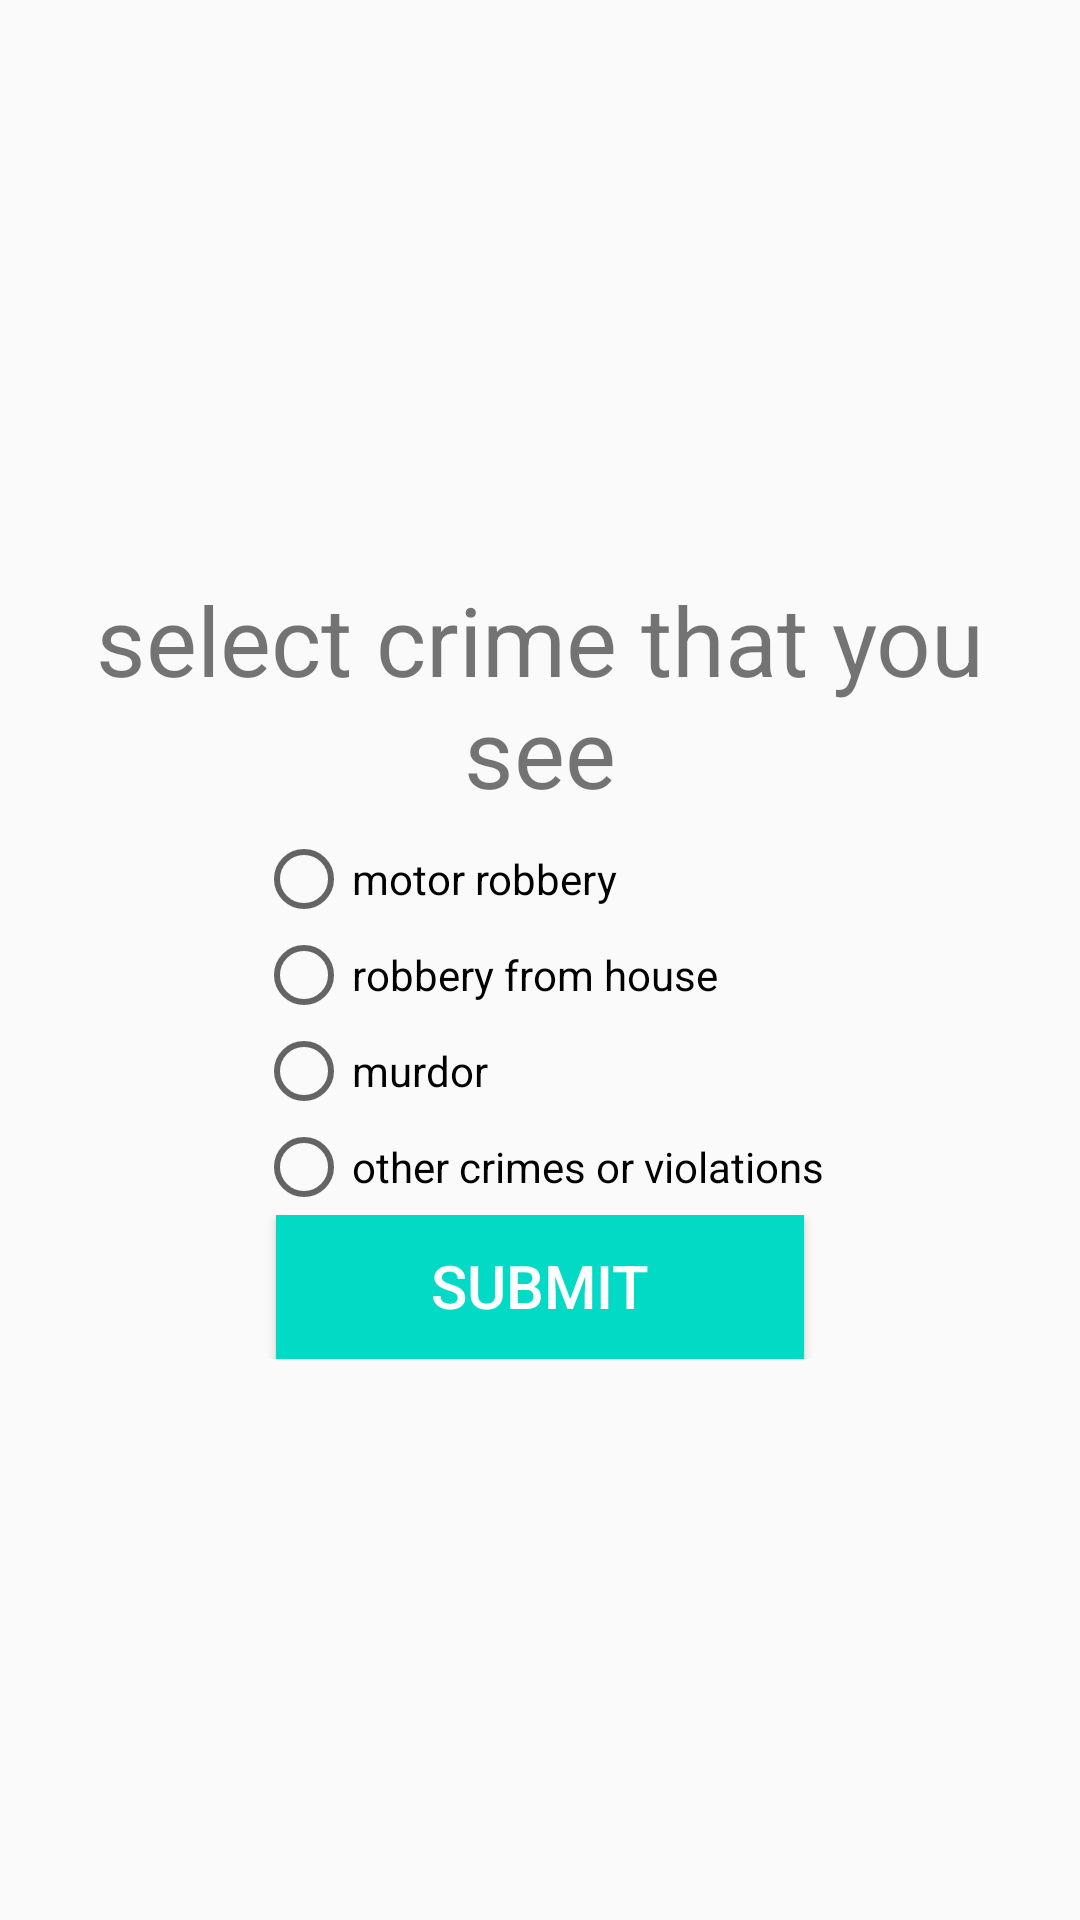

This screen was rendered from an Android layout file. Write that file and the resources it references.
<!-- AndroidManifest.xml: application theme AppTheme -->
<!-- res/layout/dialog_check_crime.xml -->
<?xml version="1.0" encoding="utf-8"?>
<LinearLayout xmlns:android="http://schemas.android.com/apk/res/android"
    android:orientation="vertical" android:layout_width="match_parent"
    android:layout_height="wrap_content"
    android:gravity="center"
    android:layout_gravity="center">
    <TextView
        android:layout_width="match_parent"
        android:layout_height="wrap_content"
        android:text="@string/select_crime"
        android:gravity="center"
        android:layout_gravity="center"
        android:textSize="32sp"
        android:layout_margin="5dp"
        android:textColor="@color/gradEnd"

        />
    <RadioGroup
        android:id="@+id/radio_crimes"
        android:outlineAmbientShadowColor="@color/grey"
        android:layout_width="wrap_content"
        android:layout_height="wrap_content"

        >
        <RadioButton
            android:id="@+id/motor_robbery"
            android:layout_width="wrap_content"
            android:layout_height="wrap_content"
            android:text="motor robbery"/>
        <RadioButton
            android:id="@+id/house_robbery"
            android:layout_width="wrap_content"
            android:layout_height="wrap_content"
            android:text="@string/robbery_from_house"/>
        <RadioButton
            android:id="@+id/murdor"
            android:layout_width="wrap_content"
            android:layout_height="wrap_content"
            android:text="@string/murdor"/>
        <RadioButton
            android:id="@+id/other_crimes"
            android:layout_width="wrap_content"
            android:layout_height="wrap_content"
            android:text="other crimes or violations"/>
    </RadioGroup>
    <LinearLayout
        android:layout_width="match_parent"
        android:layout_height="wrap_content"
        android:orientation="vertical">

        <Button
            android:id="@+id/submit_crime"
            android:layout_width="176dp"
            android:gravity="center_horizontal"
            android:layout_height="match_parent"
            android:layout_gravity="center"
            android:background="@color/colorAccent"
            android:padding="10dp"
            android:text="@string/submit"
            android:textColor="@color/white"

            android:textSize="20dp" />

    </LinearLayout>


</LinearLayout>
<!-- resources referenced by this layout -->
<resources>
  <string name="murdor">murdor</string>
  <string name="robbery_from_house">robbery from house</string>
  <string name="select_crime">select crime that you see</string>
  <string name="submit">submit</string>
  <style name="AppTheme" parent="Theme.AppCompat.Light.NoActionBar">
          
          <item name="colorPrimary">@color/colorPrimary</item>
          <item name="colorPrimaryDark">@color/colorPrimaryDark</item>
          <item name="colorAccent">@color/colorAccent</item>
          <item name="windowNoTitle">true</item>
          <item name="windowActionBar">false</item>
      </style>
  <!-- not gathered from this repository: default colours our renderer supplied (Android Studio template values) -->
  <color name="white">#FFFFFFFF</color>
  <color name="colorPrimary">#FF6200EE</color>
  <color name="colorPrimaryDark">#FF3700B3</color>
  <color name="colorAccent">#FF03DAC5</color>
</resources>
